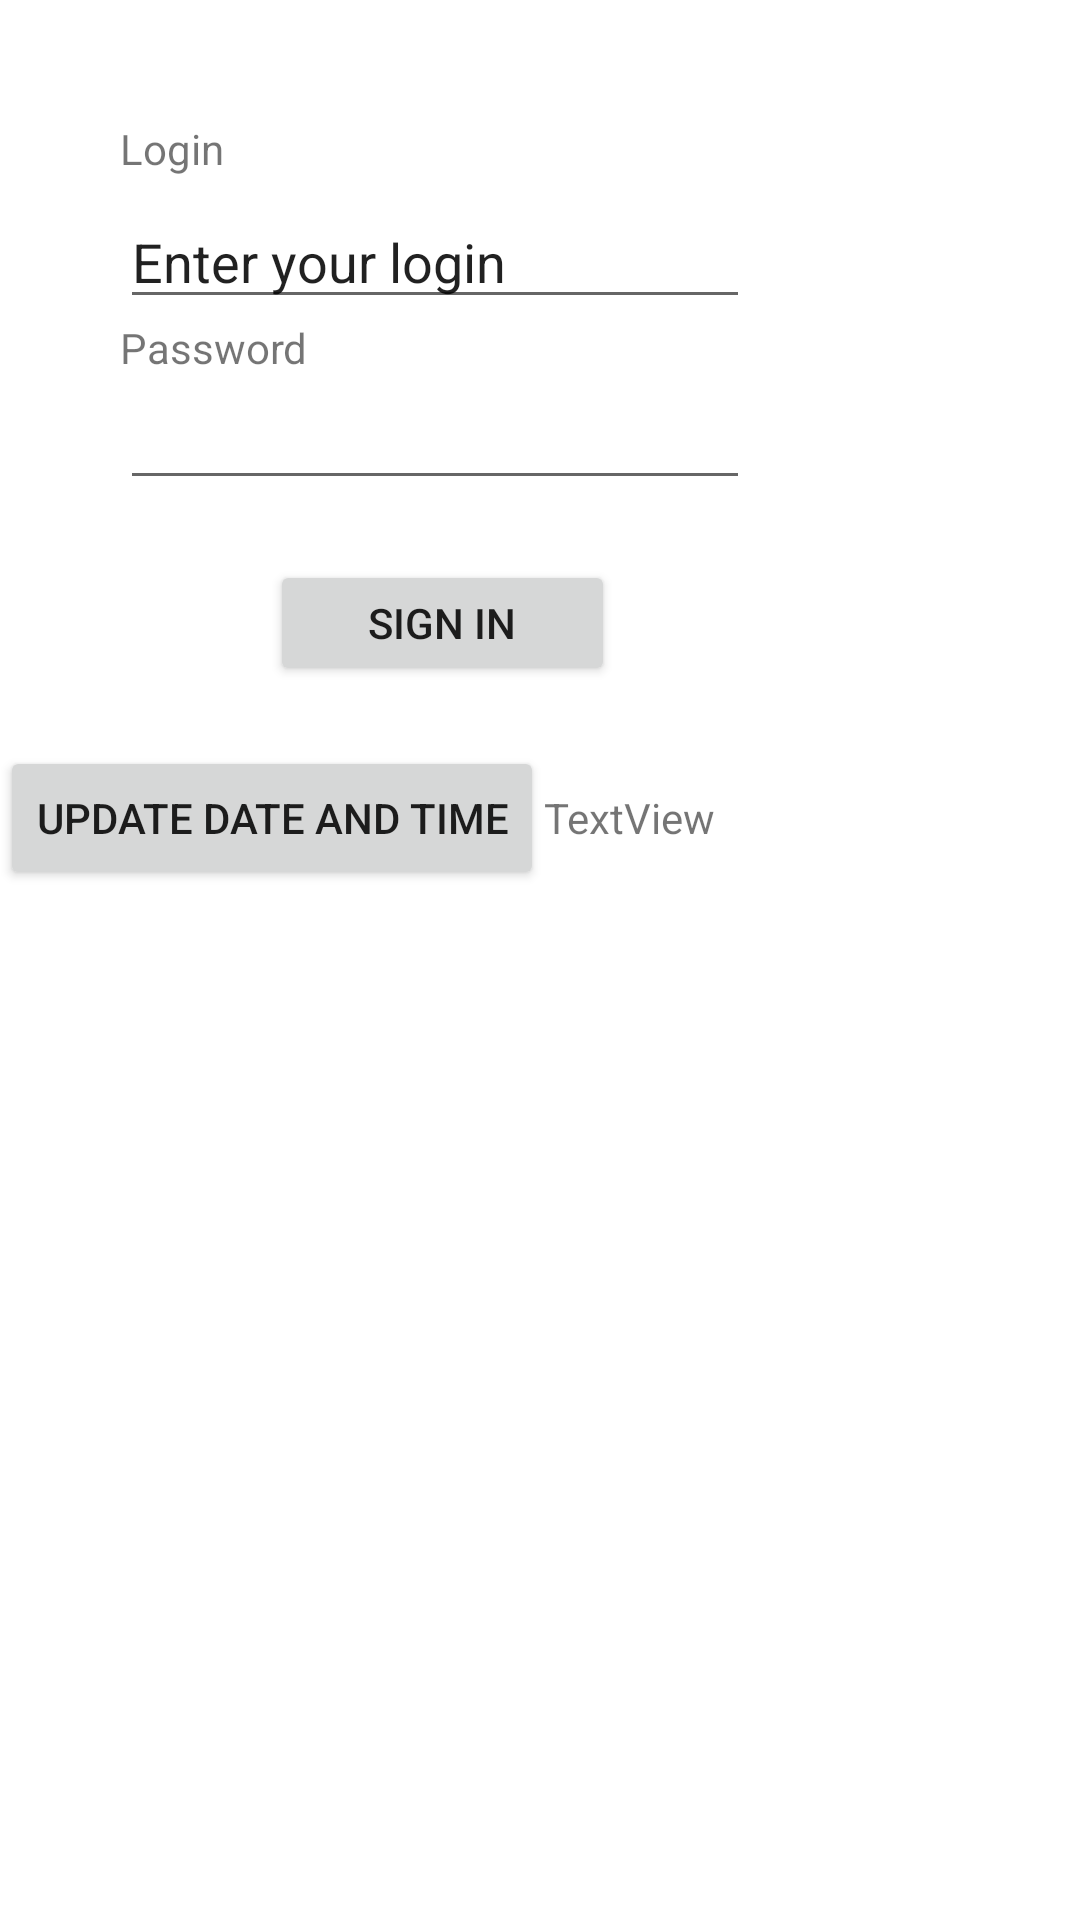

Write the Android layout XML for this screen, with the resource values it uses.
<!-- AndroidManifest.xml: application theme Theme.Exam2 -->
<!-- res/layout/fragment_tp2_act2.xml -->
<?xml version="1.0" encoding="utf-8"?>
<FrameLayout xmlns:android="http://schemas.android.com/apk/res/android"
    xmlns:tools="http://schemas.android.com/tools"
    android:layout_width="match_parent"
    android:layout_height="match_parent"
    tools:context=".ui.tp1Act2.tp2Act2">

        <LinearLayout
            android:layout_width="400dp"
            android:layout_height="300dp"
            android:orientation="vertical"
            tools:layout_editor_absoluteX="5dp"
            tools:layout_editor_absoluteY="142dp">

            <TextView
                android:id="@+id/textView1"
                android:layout_width="149dp"
                android:layout_height="25dp"
                android:layout_marginStart="40dp"
                android:layout_marginTop="40dp"
                android:text="Login"
                tools:layout_editor_absoluteX="53dp"
                tools:layout_editor_absoluteY="67dp" />

            <EditText
                android:id="@+id/login"
                android:layout_width="wrap_content"
                android:layout_height="wrap_content"
                android:layout_marginStart="40dp"
                android:ems="10"
                android:inputType="text"
                android:text="Enter your login"
                tools:layout_editor_absoluteX="52dp"
                tools:layout_editor_absoluteY="94dp" />

            <TextView
                android:id="@+id/textView2"
                android:layout_width="wrap_content"
                android:layout_height="wrap_content"
                android:layout_marginStart="40dp"
                android:text="Password"
                tools:layout_editor_absoluteX="53dp"
                tools:layout_editor_absoluteY="155dp" />

            <EditText
                android:id="@+id/password"
                android:layout_width="wrap_content"
                android:layout_height="wrap_content"
                android:layout_marginStart="40dp"
                android:ems="10"
                android:inputType="textPassword"
                tools:layout_editor_absoluteX="54dp"
                tools:layout_editor_absoluteY="185dp" />

            <Button
                android:id="@+id/signin"
                android:layout_width="115dp"
                android:layout_height="42dp"
                android:layout_marginStart="90dp"
                android:layout_marginTop="20dp"
                android:text="Sign in"
                tools:layout_editor_absoluteX="149dp"
                tools:layout_editor_absoluteY="290dp" />

            <LinearLayout
                android:layout_width="300dp"
                android:layout_height="60dp"
                android:layout_marginTop="20dp"
                android:orientation="horizontal">

                <Button
                    android:id="@+id/button2"
                    android:layout_width="wrap_content"
                    android:layout_height="wrap_content"
                    android:text="Update date and time"
                    tools:layout_editor_absoluteX="42dp"
                    tools:layout_editor_absoluteY="370dp" />

                <TextView
                    android:id="@+id/textView3"
                    android:layout_width="wrap_content"
                    android:layout_height="wrap_content"
                    android:text="TextView"
                    tools:layout_editor_absoluteX="264dp"
                    tools:layout_editor_absoluteY="386dp" />

            </LinearLayout>


        </LinearLayout>


</FrameLayout>
<!-- resources referenced by this layout -->
<resources>
  <style name="Theme.Exam2" parent="Theme.MaterialComponents.DayNight.DarkActionBar">
          
          <item name="colorPrimary">@color/purple_500</item>
          <item name="colorPrimaryVariant">@color/purple_700</item>
          <item name="colorOnPrimary">@color/white</item>
          
          <item name="colorSecondary">@color/teal_200</item>
          <item name="colorSecondaryVariant">@color/teal_700</item>
          <item name="colorOnSecondary">@color/black</item>
          
          <item name="android:statusBarColor">?attr/colorPrimaryVariant</item>
          
      </style>
  <!-- not gathered from this repository: default colours our renderer supplied (Android Studio template values) -->
  <color name="purple_500">#FF6200EE</color>
  <color name="purple_700">#FF3700B3</color>
  <color name="teal_200">#FF03DAC5</color>
  <color name="teal_700">#FF018786</color>
  <color name="black">#FF000000</color>
  <color name="white">#FFFFFFFF</color>
</resources>
